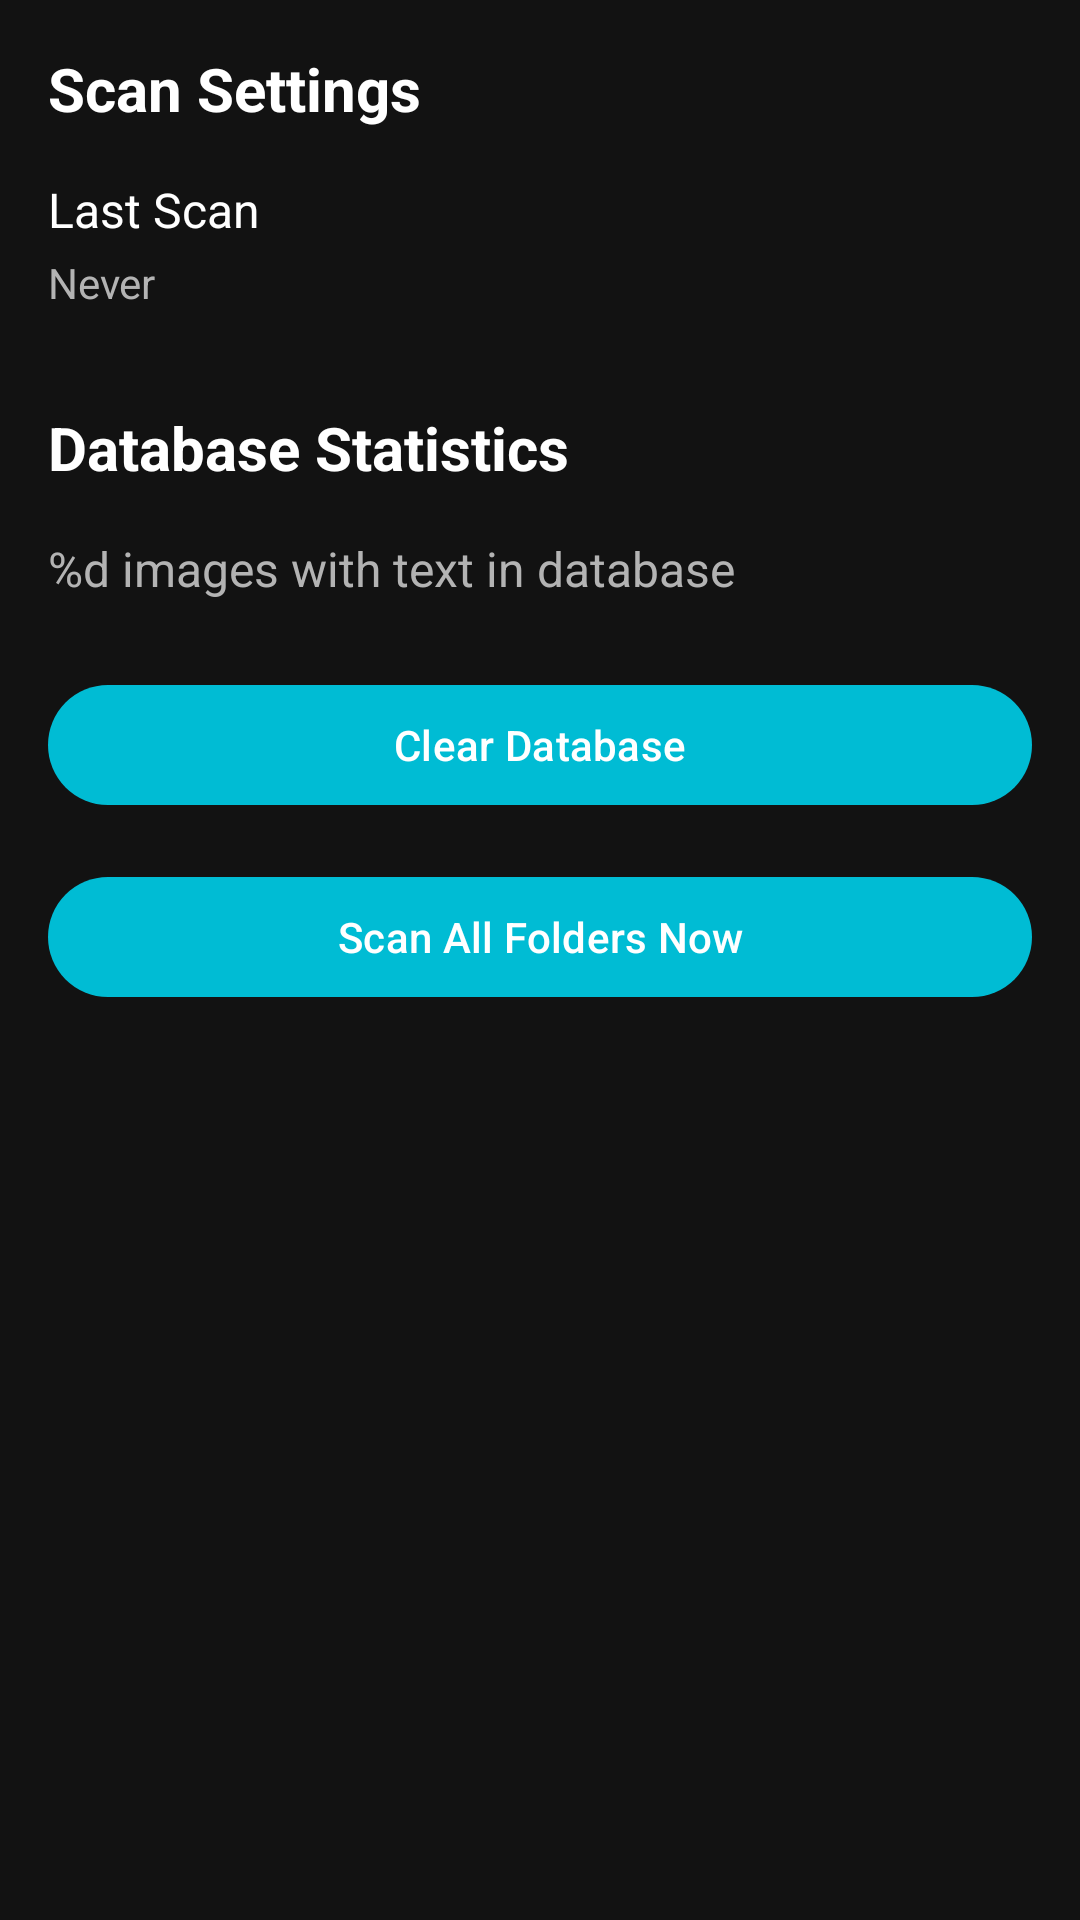

This screen was rendered from an Android layout file. Write that file and the resources it references.
<!-- AndroidManifest.xml: application theme Theme.PicFinder -->
<!-- res/layout/fragment_settings.xml -->
<?xml version="1.0" encoding="utf-8"?>
<ScrollView xmlns:android="http://schemas.android.com/apk/res/android"
    xmlns:app="http://schemas.android.com/apk/res-auto"
    xmlns:tools="http://schemas.android.com/tools"
    android:layout_width="match_parent"
    android:layout_height="match_parent"
    android:background="@color/dark_background"
    tools:context=".ui.settings.SettingsFragment">

    <LinearLayout
        android:layout_width="match_parent"
        android:layout_height="wrap_content"
        android:orientation="vertical"
        android:padding="16dp">

        
        <TextView
            android:layout_width="wrap_content"
            android:layout_height="wrap_content"
            android:text="@string/scan_settings"
            android:textColor="@color/text_primary_dark"
            android:textSize="20sp"
            android:textStyle="bold"
            android:layout_marginBottom="16dp" />

        
        <TextView
            android:layout_width="wrap_content"
            android:layout_height="wrap_content"
            android:text="@string/last_scan"
            android:textColor="@color/text_primary_dark"
            android:textSize="16sp"
            android:layout_marginBottom="4dp" />

        <TextView
            android:id="@+id/last_scan_text"
            android:layout_width="wrap_content"
            android:layout_height="wrap_content"
            android:text="@string/never"
            android:textColor="@color/text_secondary_dark"
            android:textSize="14sp"
            android:layout_marginBottom="32dp" />

        
        <TextView
            android:layout_width="wrap_content"
            android:layout_height="wrap_content"
            android:text="@string/database_statistics"
            android:textColor="@color/text_primary_dark"
            android:textSize="20sp"
            android:textStyle="bold"
            android:layout_marginBottom="16dp" />

        <TextView
            android:id="@+id/database_stats_text"
            android:layout_width="wrap_content"
            android:layout_height="wrap_content"
            android:text="@string/images_with_text"
            android:textColor="@color/text_secondary_dark"
            android:textSize="16sp"
            android:layout_marginBottom="24dp"
            tools:text="2389 images with text in database" />

        
        <com.google.android.material.button.MaterialButton
            android:id="@+id/clear_database_button"
            android:layout_width="match_parent"
            android:layout_height="wrap_content"
            android:text="@string/clear_database"
            android:textColor="@color/white"
            app:backgroundTint="@color/primary_cyan"
            android:layout_marginBottom="16dp" />

        
        <com.google.android.material.button.MaterialButton
            android:id="@+id/manual_scan_button"
            android:layout_width="match_parent"
            android:layout_height="wrap_content"
            android:text="Scan All Folders Now"
            android:textColor="@color/white"
            app:backgroundTint="@color/primary_cyan" />

    </LinearLayout>

</ScrollView>
<!-- resources referenced by this layout -->
<resources>
  <color name="dark_background">#121212</color>
  <color name="primary_cyan">#00BCD4</color>
  <color name="text_primary_dark">#FFFFFF</color>
  <color name="text_secondary_dark">#B3B3B3</color>
  <color name="white">#FFFFFFFF</color>
  <string name="clear_database">Clear Database</string>
  <string name="database_statistics">Database Statistics</string>
  <string name="images_with_text">%d images with text in database</string>
  <string name="last_scan">Last Scan</string>
  <string name="never">Never</string>
  <string name="scan_settings">Scan Settings</string>
  <style name="Theme.PicFinder" parent="Base.Theme.PicFinder" />
  <style name="Base.Theme.PicFinder" parent="Theme.Material3.DayNight.NoActionBar">
          <item name="colorPrimary">@color/primary_cyan</item>
          <item name="colorPrimaryVariant">@color/primary_cyan_dark</item>
          <item name="colorOnPrimary">@color/white</item>
          <item name="colorSecondary">@color/teal_200</item>
          <item name="colorSecondaryVariant">@color/teal_700</item>
          <item name="colorOnSecondary">@color/black</item>
          <item name="android:statusBarColor">@color/primary_cyan</item>
      </style>
  <color name="primary_cyan_dark">#0097A7</color>
  <color name="teal_200">#FF03DAC5</color>
  <color name="teal_700">#FF018786</color>
  <color name="black">#FF000000</color>
</resources>
